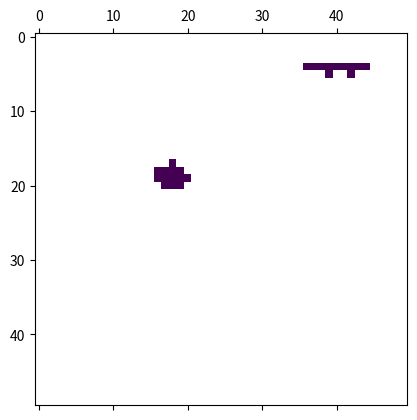
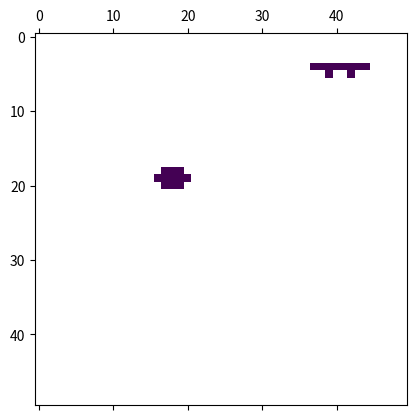
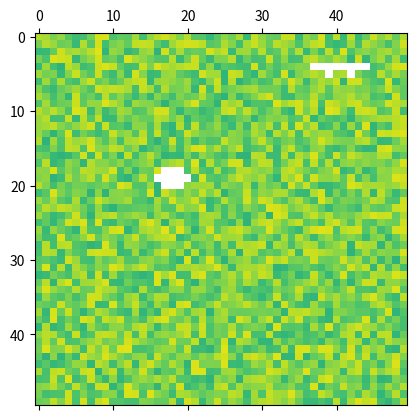

These charts were generated, in order, by the following Python code:
import numpy
import random
import matplotlib.pyplot as plt

##############################################################################
################        Neighbors Function             #######################
##############################################################################

def neighbors_base(mat, row, col, radius=1):
    # neighbors: finds nearest neighbors in a matrix
    # inputs: mat = matrix to look at, row and col = indexes, radius=number of cells around
    # output: a list of the contents of cells around the index (out of bounds returned as 0)
    rows, cols = len(mat), len(mat[0])
    out = [] #out is a list of the neighbors
    for i in range(row - radius - 1, row + radius):
        row = []
        for j in range(col - radius - 1, col + radius):
            if 0 <= i < rows and 0 <= j < cols:
                row.append(mat[i][j])
            else:
                row.append(None)
        out.append(row)

    # make into a flat list
    flat_list = []
    for sublist in out:
        for item in sublist:
            flat_list.append(item)

    return flat_list

##############################################################################
################          Construct Landscape          #######################
##############################################################################

#Specify matrix size, patch size, and number of patches
matrix_size = 50
n_patches = 2
n_draws = 40

#Create blank landscape
coffee = numpy.empty(shape = (matrix_size, matrix_size))
coffee[:] = numpy.nan

#Seed two random locations in the landscape with coffee
randoms = [None]*n_patches
for cells in range(0, n_patches):
    randoms[cells] = (random.randint(1, matrix_size-1), random.randint(1, matrix_size-1))

for coords in randoms:
    coffee[coords] = 0

#Draw from beta dists centered around coords
betavals = numpy.empty((len(randoms), n_draws, 2))

for patch in range(0, n_patches):
    coords = numpy.array(randoms[patch])
    mu = coords/50
    stdev = 0.003
    alpha = ((1-mu)/stdev)-(1/mu)*numpy.square(mu)
    beta = alpha * (1 / mu - 1)
    x = numpy.random.beta(alpha[0], beta[0], n_draws)
    y = numpy.random.beta(alpha[1], beta[1], n_draws)
    betavals[patch,:,0] = x
    betavals[patch,:,1] = y

#Convert beta values to new coords
betavals = betavals*50
betavals = betavals.round()

#Grow patches from coords
for patch in range(0, n_patches):
    coords = betavals[patch,:,:]
    for cell in range(0, len(coords)):
        i,j = coords[cell,:]
        coffee[int(i), int(j)] = 0

plt.matshow(coffee)

#Use neighbors function to remove solitary points
neighbor_array = numpy.empty(shape=(1,11), dtype = "float")
neighbor_array[:] = numpy.nan
for i in range(0, matrix_size):
    for j in range(0, matrix_size):
        if coffee[i,j] == 0:
            neighbor_out = neighbors_base(mat=coffee, row=i, col=j, radius=1)
            neighbor_out.append(i)
            neighbor_out.append(j)
            neighbor_array = numpy.vstack([neighbor_array, neighbor_out])


for row in range(1, numpy.size(neighbor_array, 0)):
    if numpy.any(neighbor_array[row,0:8] == 0):
        coffee[int(neighbor_array[row,9]),int(neighbor_array[row,10])] = 0
    else:
        coffee[int(neighbor_array[row,9]),int(neighbor_array[row,10])] = None

plt.matshow(coffee)

indices = numpy.argwhere(coffee)
landscape = numpy.empty(shape=(matrix_size,matrix_size))
landscape[coffee == 0] = numpy.nan

for i in range(0, len(indices)):
    landscape[indices[i][0], indices[i][1]] = numpy.random.uniform(0.65, 0.95, 1)

plt.matshow(landscape, vmin=0, vmax=1)

#"Deforestation" function would go here. Would be similar to how coffee patches were drawn

###################################################################
##############    Cellular Automata    ############################
###################################################################

###################################################################
##############    Propagule Release    ############################
###################################################################

###################################################################
#################    Random Walk    ###############################
###################################################################

###################################################################
##############    Propagule infections    #########################
###################################################################